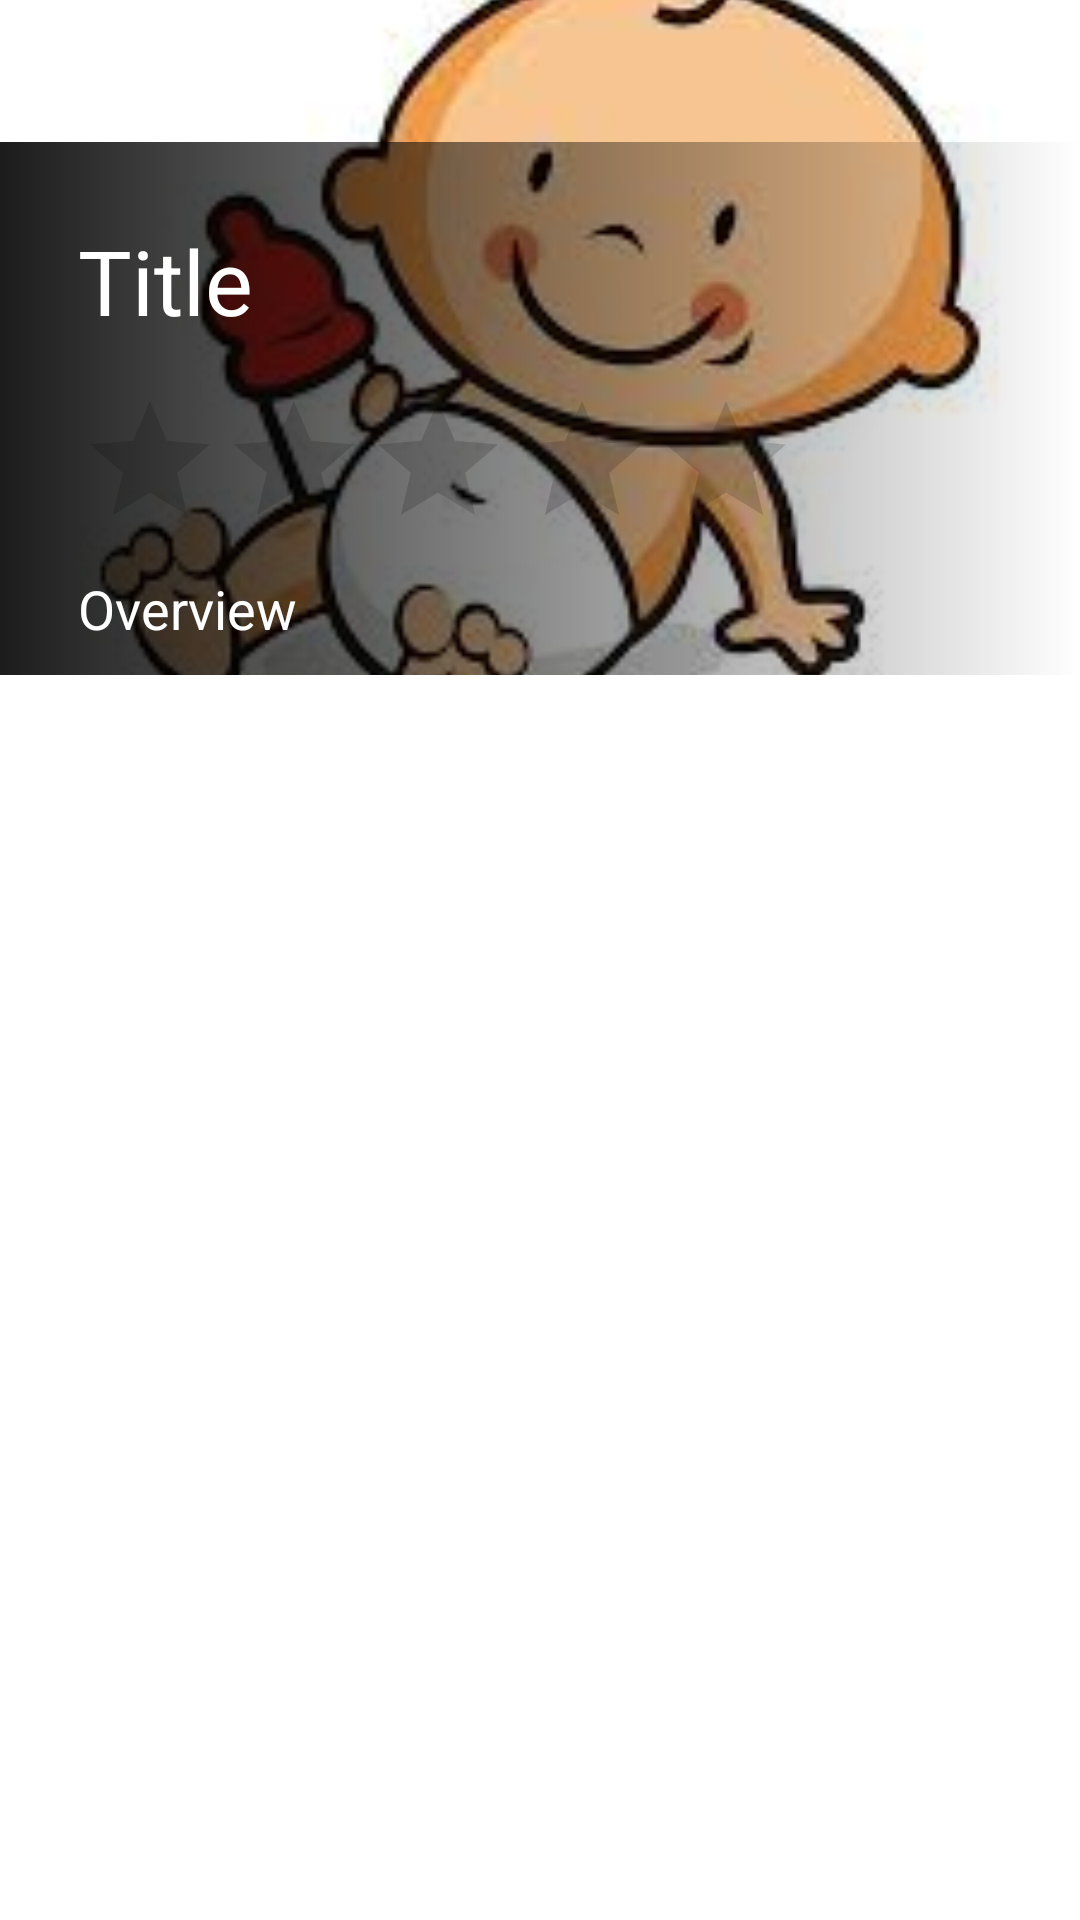

Android layout source for this screen:
<!-- AndroidManifest.xml: application theme Theme.FindMovieApplication -->
<!-- res/layout/activity_movie_details.xml -->
<?xml version="1.0" encoding="utf-8"?>
<layout xmlns:android="http://schemas.android.com/apk/res/android"
    xmlns:tools="http://schemas.android.com/tools">

    <androidx.constraintlayout.widget.ConstraintLayout
        xmlns:app="http://schemas.android.com/apk/res-auto"
        android:layout_width="match_parent"
        android:layout_height="match_parent"
        tools:context=".MovieDetailsActivity">

        <ImageView
            android:id="@+id/image_details"
            android:layout_width="match_parent"
            android:layout_height="wrap_content"
            android:src="@drawable/images"
            android:scaleType="centerCrop"
            app:layout_constraintEnd_toEndOf="parent"
            app:layout_constraintStart_toStartOf="parent"
            app:layout_constraintTop_toTopOf="parent" />

        <LinearLayout
            android:layout_width="match_parent"
            android:layout_height="wrap_content"
            android:background="@drawable/background_shadow"
            android:orientation="vertical"
            android:padding="10dp"
            app:layout_constraintBottom_toBottomOf="@+id/image_details"
            app:layout_constraintEnd_toEndOf="parent"
            app:layout_constraintStart_toStartOf="parent">

            <TextView
                android:id="@+id/title_details"
                android:layout_width="wrap_content"
                android:layout_height="wrap_content"
                android:text="Title"
                android:textColor="@color/white"
                android:layout_margin="16dp"
                android:textSize="30sp" />

            <RatingBar
                android:id="@+id/rating_details"
                android:layout_width="wrap_content"
                android:layout_height="wrap_content"
                android:layout_marginStart="16dp"
                android:numStars="5" />

            <TextView
                android:id="@+id/overview"
                android:layout_width="wrap_content"
                android:layout_height="wrap_content"
                android:text="Overview"
                android:layout_marginStart="16dp"
                android:layout_marginEnd="16dp"
                android:layout_marginTop="4dp"
                android:textColor="@color/white"
                android:textSize="18sp" />


        </LinearLayout>

    </androidx.constraintlayout.widget.ConstraintLayout>

</layout>
<!-- resources referenced by this layout -->
<resources>
  <!-- drawable background_shadow (drawable) -->
  <?xml version="1.0" encoding="utf-8"?>
  <shape xmlns:android="http://schemas.android.com/apk/res/android"
      android:shape="rectangle">
  
      <gradient
          android:startColor="#E3000000"
          android:endColor="@android:color/transparent"
          android:angle="0"/>
  
  </shape>
  <!-- drawable images: jpeg bitmap (drawable-v24, 7601 bytes) -->
  <style name="Theme.FindMovieApplication" parent="Theme.MaterialComponents.Light.NoActionBar">
          
          <item name="colorPrimary">@color/purple_500</item>
          <item name="colorPrimaryVariant">#5E5B5B</item>
          <item name="colorOnPrimary">@color/white</item>
          
          <item name="colorSecondary">#FFC107</item>
          <item name="colorSecondaryVariant">@color/teal_700</item>
          <item name="colorOnSecondary">@color/black</item>
          
          <item name="android:statusBarColor" tools:targetApi="l">?attr/colorPrimaryVariant</item>
          
      </style>
  <!-- not gathered from this repository: default colours our renderer supplied (Android Studio template values) -->
  <color name="purple_500">#FF6200EE</color>
  <color name="teal_700">#FF018786</color>
  <color name="black">#FF000000</color>
  <color name="white">#FFFFFFFF</color>
</resources>
